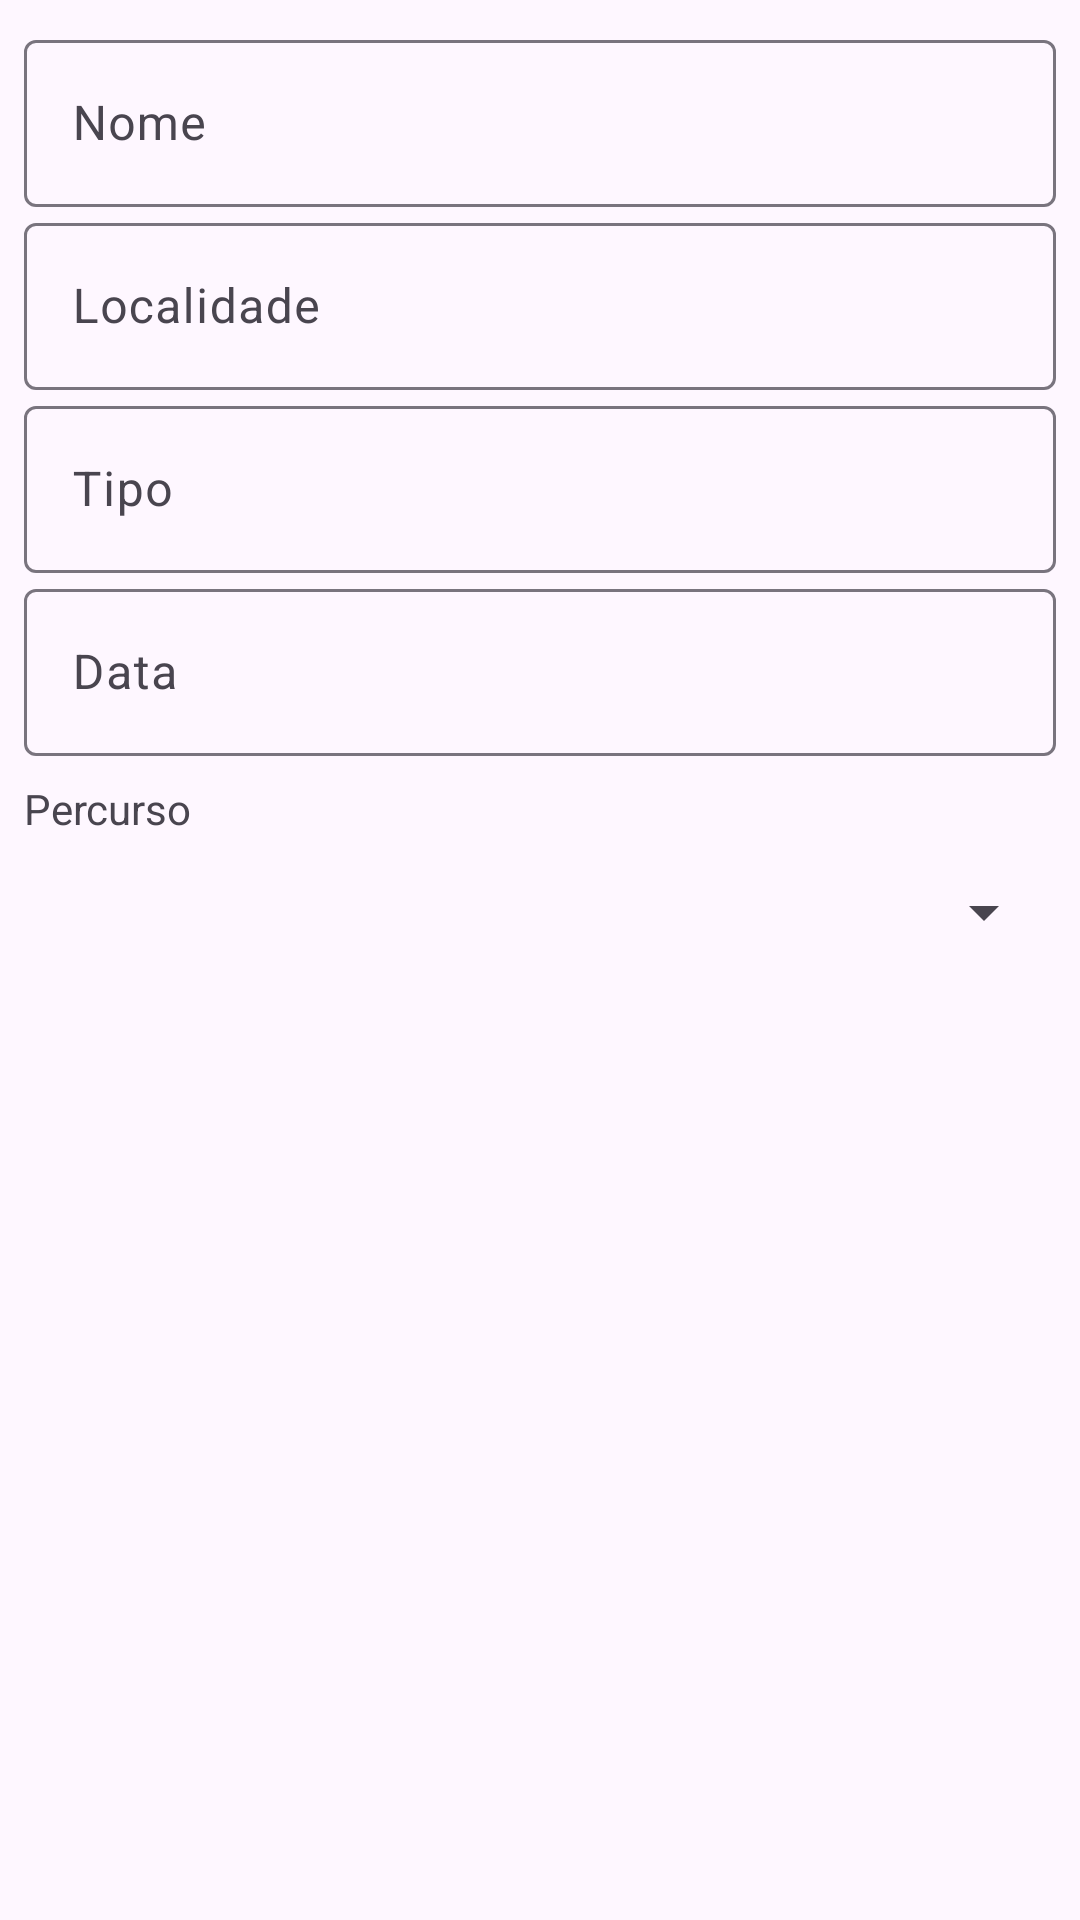

Reconstruct the res/layout file that produces this screen, plus the resources it refers to.
<!-- AndroidManifest.xml: application theme Theme.Provas -->
<!-- res/layout/fragment_editar_prova.xml -->
<?xml version="1.0" encoding="utf-8"?>
<LinearLayout xmlns:android="http://schemas.android.com/apk/res/android"
    xmlns:tools="http://schemas.android.com/tools"
    android:layout_width="match_parent"
    android:layout_height="match_parent"
    android:orientation="vertical"
    tools:context=".EditarProvaFragment" >

    <com.google.android.material.textfield.TextInputLayout
        android:layout_width="match_parent"
        android:layout_height="match_parent"
        android:layout_margin="8dp">

        <EditText
            android:id="@+id/editTextNome"
            android:layout_width="match_parent"
            android:layout_height="wrap_content"
            android:ems="10"
            android:hint="@string/nome"
            android:inputType="text"
            android:autofillHints="" />

        <com.google.android.material.textfield.TextInputLayout
            android:layout_width="match_parent"
            android:layout_height="570dp">

            <EditText
                android:id="@+id/editTextLocalidade"
                android:layout_width="match_parent"
                android:layout_height="wrap_content"
                android:ems="10"
                android:hint="@string/localidade"
                android:inputType="text"
                android:autofillHints="" />

            <com.google.android.material.textfield.TextInputLayout
                android:layout_width="match_parent"
                android:layout_height="match_parent">

                <EditText
                    android:id="@+id/editTextTipo"
                    android:layout_width="match_parent"
                    android:layout_height="wrap_content"
                    android:ems="10"
                    android:hint="@string/tipo"
                    android:inputType="text"
                    android:autofillHints="" />

                <com.google.android.material.textfield.TextInputLayout
                    android:layout_width="match_parent"
                    android:layout_height="match_parent">

                    <EditText
                        android:id="@+id/editTextData"
                        android:layout_width="match_parent"
                        android:layout_height="wrap_content"
                        android:layout_weight="0"
                        android:ems="10"
                        android:hint="@string/data"
                        android:inputType="text"
                        android:autofillHints="" />

                    <TextView
                        android:id="@+id/textViewPercurso"
                        android:layout_width="match_parent"
                        android:layout_height="wrap_content"
                        android:layout_marginTop="8dp"
                        android:text="@string/percurso2" />

                    <Spinner
                        android:id="@+id/spinner_percursos"
                        android:layout_width="match_parent"
                        android:layout_height="wrap_content"
                        android:minHeight="50dp" />
                </com.google.android.material.textfield.TextInputLayout>
            </com.google.android.material.textfield.TextInputLayout>

        </com.google.android.material.textfield.TextInputLayout>

    </com.google.android.material.textfield.TextInputLayout>

</LinearLayout>
<!-- resources referenced by this layout -->
<resources>
  <string name="data">Data</string>
  <string name="localidade">Localidade</string>
  <string name="nome">Nome</string>
  <string name="percurso2">Percurso</string>
  <string name="tipo">Tipo</string>
  <style name="Theme.Provas" parent="Base.Theme.Provas" />
  <style name="Base.Theme.Provas" parent="Theme.Material3.DayNight.NoActionBar">
          
          
      </style>
</resources>
